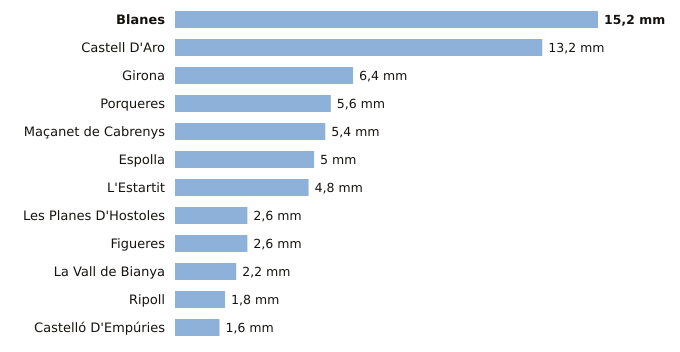

Source data for this figure (header and first rows):
estacion, provincia, indicativo, mm_6_dias_anteriores, mm_hoy, mm_7_dias, horas_de_hoy
Blanes, Girona, 0281Y, 15.2, 0.0, 15.2, 2
Castell D'Aro, Girona, 0284X, 13.2, 0.0, 13.2, 2
Girona, Girona, 0370E, 6.4, 0.0, 6.4, 3
Porqueres, Girona, 0372C, 5.6, 0.0, 5.6, 3
Maçanet de Cabrenys, Girona, 0413A, 5.4, 0.0, 5.4, 2
Espolla, Girona, 0421X, 5.0, 0.0, 5.0, 2
L'Estartit, Girona, 0385X, 4.8, 0.0, 4.8, 3
Les Planes D'Hostoles, Girona, 0360X, 2.6, 0.0, 2.6, 3
Figueres, Girona, 0429X, 2.6, 0.0, 2.6, 3
La Vall de Bianya, Girona, 0394X, 2.2, 0.0, 2.2, 3
Ripoll, Girona, 0324A, 1.8, 0.0, 1.8, 3
Castelló D'Empúries, Girona, 0411X, 1.6, 0.0, 1.6, 2
